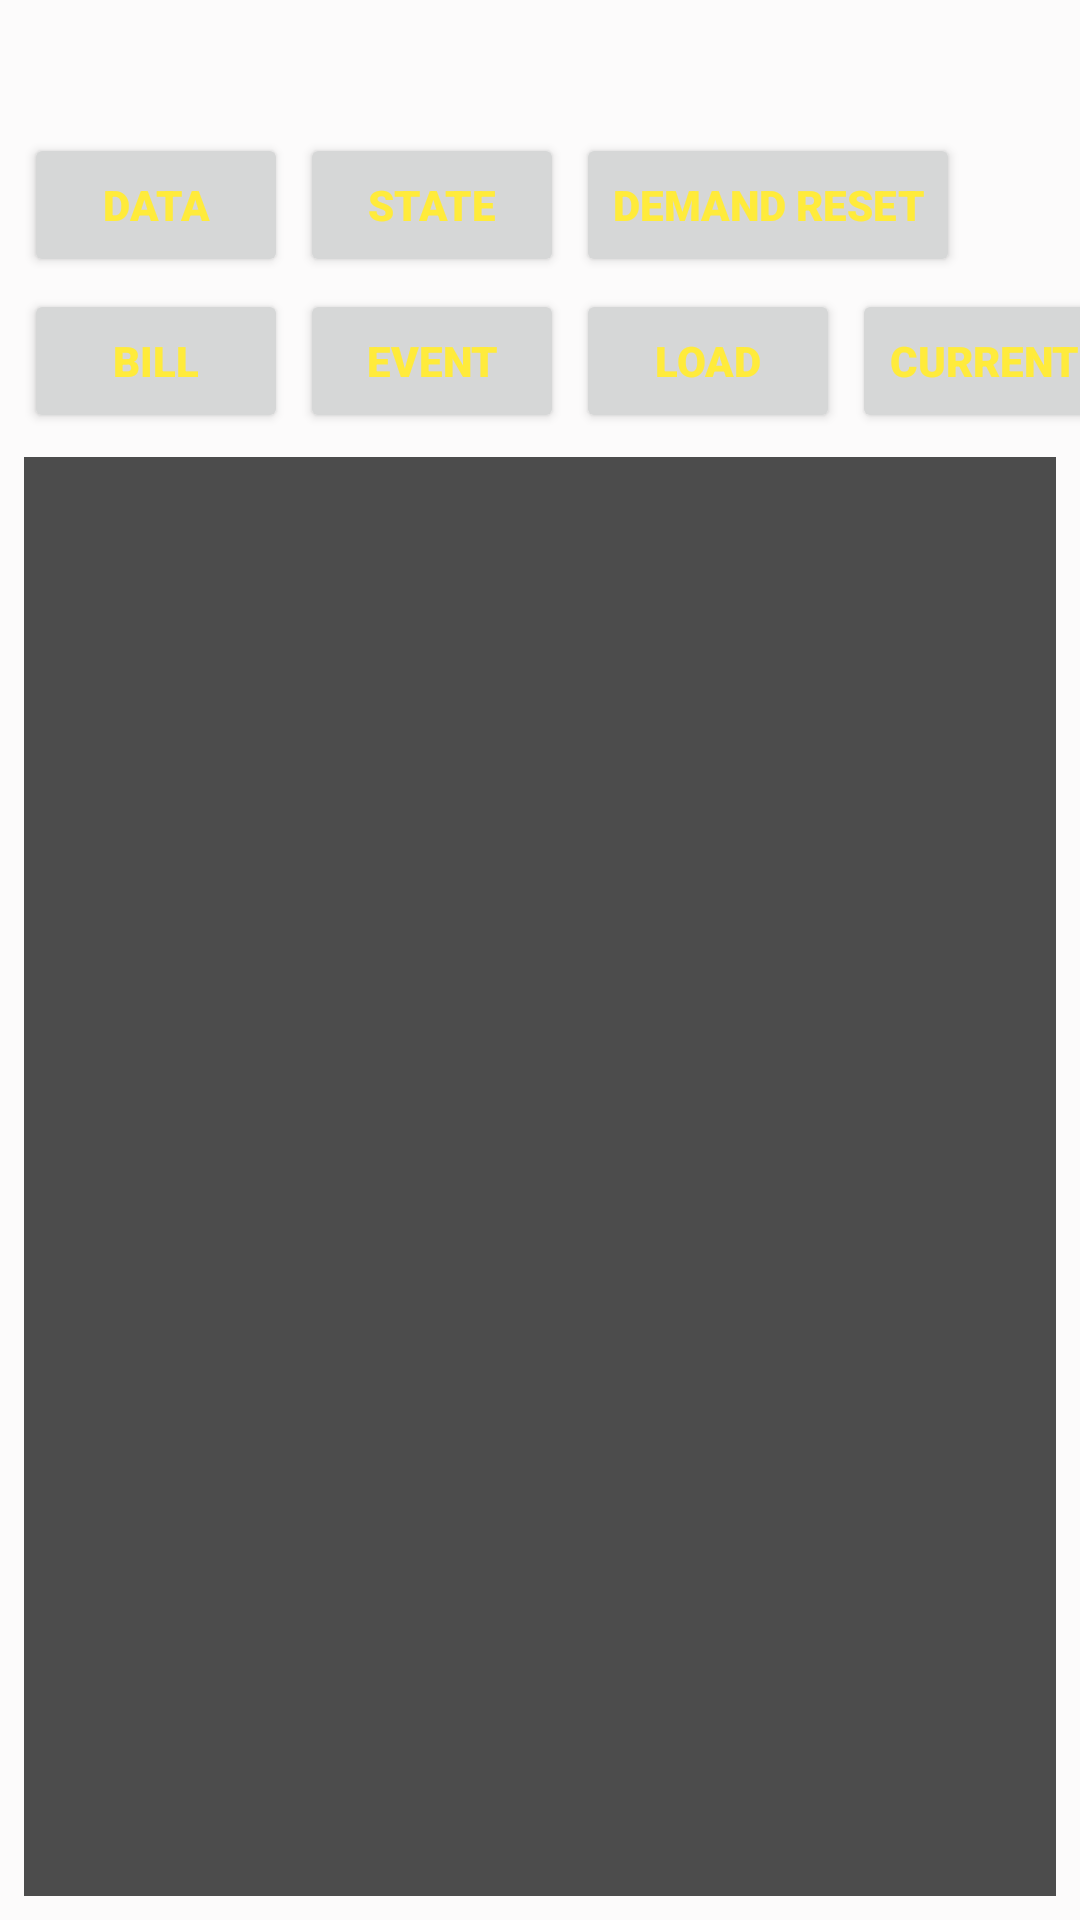

Layout XML and referenced resources for this Android screen:
<!-- AndroidManifest.xml: application theme Theme.GattClient -->
<!-- res/layout/fragment_detail.xml -->
<?xml version="1.0" encoding="utf-8"?>
<androidx.constraintlayout.widget.ConstraintLayout xmlns:android="http://schemas.android.com/apk/res/android"
    xmlns:app="http://schemas.android.com/apk/res-auto"
    xmlns:tools="http://schemas.android.com/tools"
    android:layout_width="match_parent"
    android:layout_height="match_parent"
    android:textAlignment="center"
    tools:context=".ui.DetailFragment">

    <Button
        android:id="@+id/button1"
        android:layout_width="wrap_content"
        android:layout_height="wrap_content"
        android:layout_marginStart="8dp"
        android:layout_marginTop="4dp"
        android:fontFamily="sans-serif-black"
        android:text="@string/meter_state"
        android:textColor="#FFEB3B"
        app:layout_constraintStart_toStartOf="parent"
        app:layout_constraintTop_toBottomOf="@+id/deviceView" />

    <Button
        android:id="@+id/button2"
        android:layout_width="wrap_content"
        android:layout_height="wrap_content"
        android:layout_marginStart="4dp"
        android:layout_marginTop="4dp"
        android:fontFamily="sans-serif-black"
        android:text="@string/check_calib"
        android:textColor="#FFEB3B"
        app:layout_constraintStart_toEndOf="@+id/button1"
        app:layout_constraintTop_toBottomOf="@+id/deviceView" />

    <Button
        android:id="@+id/button3"
        android:layout_width="wrap_content"
        android:layout_height="wrap_content"
        android:layout_marginStart="4dp"
        android:layout_marginTop="4dp"
        android:fontFamily="sans-serif-black"
        android:text="@string/demand_reset"
        android:textColor="#FFEB3B"
        app:layout_constraintStart_toEndOf="@+id/button2"
        app:layout_constraintTop_toBottomOf="@+id/deviceView" />

    <Button
        android:id="@+id/button4"
        android:layout_width="0dp"
        android:layout_height="wrap_content"
        android:layout_marginStart="8dp"
        android:layout_marginTop="4dp"
        android:fontFamily="sans-serif-black"
        android:text="@string/billing_data"
        android:textColor="#FFEB3B"
        app:layout_constraintStart_toStartOf="parent"
        app:layout_constraintTop_toBottomOf="@+id/button1" />

    <Button
        android:id="@+id/button5"
        android:layout_width="0dp"
        android:layout_height="wrap_content"
        android:layout_marginStart="4dp"
        android:layout_marginTop="4dp"
        android:fontFamily="sans-serif-black"
        android:text="@string/power_quality"
        android:textColor="#FFEB3B"
        app:layout_constraintStart_toEndOf="@+id/button4"
        app:layout_constraintTop_toBottomOf="@+id/button1" />

    <Button
        android:id="@+id/button6"
        android:layout_width="0dp"
        android:layout_height="wrap_content"
        android:layout_marginStart="4dp"
        android:layout_marginTop="4dp"
        android:fontFamily="sans-serif-black"
        android:text="@string/load_profile"
        android:textColor="#FFEB3B"
        app:layout_constraintStart_toEndOf="@+id/button5"
        app:layout_constraintTop_toBottomOf="@+id/button1" />

    <Button
        android:id="@+id/button7"
        android:layout_width="0dp"
        android:layout_height="wrap_content"
        android:layout_marginStart="4dp"
        android:layout_marginTop="4dp"
        android:fontFamily="sans-serif-black"
        android:text="@string/ampere_profile"
        android:textColor="#FFEB3B"
        app:layout_constraintStart_toEndOf="@+id/button6"
        app:layout_constraintTop_toBottomOf="@+id/button1" />

    <TextView
        android:id="@+id/deviceView"
        android:layout_width="0dp"
        android:layout_height="wrap_content"
        android:layout_marginStart="8dp"
        android:layout_marginTop="8dp"
        android:layout_marginEnd="8dp"
        android:fontFamily="monospace"
        android:textSize="24sp"
        app:layout_constraintEnd_toEndOf="parent"
        app:layout_constraintStart_toStartOf="parent"
        app:layout_constraintTop_toTopOf="parent" />

    <ScrollView
        android:id="@+id/scrollView"
        android:layout_width="0dp"
        android:layout_height="0dp"
        android:layout_marginStart="8dp"
        android:layout_marginTop="8dp"
        android:layout_marginEnd="8dp"
        android:layout_marginBottom="8dp"
        android:background="@color/teal_200"
        android:isScrollContainer="false"
        app:layout_constraintBottom_toBottomOf="parent"
        app:layout_constraintEnd_toEndOf="parent"
        app:layout_constraintHorizontal_bias="0.0"
        app:layout_constraintStart_toStartOf="parent"
        app:layout_constraintTop_toBottomOf="@+id/button5"
        app:layout_constraintVertical_bias="0.0">
        <TextView
            android:id="@+id/itemView"
            android:layout_width="wrap_content"
            android:layout_height="wrap_content"
            android:fontFamily="monospace"
            android:text=""
            android:textAlignment="viewStart"
            android:textColor="#FFEB3B"
            android:textSize="16sp" />
    </ScrollView>


</androidx.constraintlayout.widget.ConstraintLayout>
<!-- resources referenced by this layout -->
<resources>
  <color name="teal_200">#4C4C4C</color>
  <string name="ampere_profile">Current</string>
  <string name="billing_data">Bill</string>
  <string name="check_calib">State</string>
  <string name="demand_reset">Demand Reset</string>
  <string name="load_profile">Load</string>
  <string name="meter_state">Data</string>
  <string name="power_quality">Event</string>
  <style name="Theme.GattClient" parent="Theme.Material3.DayNight">
          
          <item name="colorPrimary">@color/md_theme_primary</item>
          <item name="colorOnPrimary">@color/md_theme_on_primary</item>
          <item name="colorPrimaryContainer">@color/md_theme_primary_container</item>
          <item name="colorOnPrimaryContainer">@color/md_theme_on_primary_container</item>
  
          
          <item name="colorSecondary">@color/md_theme_secondary</item>
          <item name="colorOnSecondary">@color/md_theme_on_secondary</item>
          <item name="colorSecondaryContainer">@color/md_theme_secondary_container</item>
          <item name="colorOnSecondaryContainer">@color/md_theme_on_secondary_container</item>
  
          
          <item name="colorTertiary">@color/md_theme_tertiary</item>
          <item name="colorOnTertiary">@color/md_theme_on_tertiary</item>
          <item name="colorTertiaryContainer">@color/md_theme_tertiary_container</item>
          <item name="colorOnTertiaryContainer">@color/md_theme_on_tertiary_container</item>
  
          
          <item name="colorError">@color/md_theme_error</item>
          <item name="colorOnError">@color/md_theme_on_error</item>
          <item name="colorErrorContainer">@color/md_theme_error_container</item>
          <item name="colorOnErrorContainer">@color/md_theme_on_error_container</item>
  
          
          <item name="android:colorBackground">@color/md_theme_background</item>
          <item name="colorOnBackground">@color/md_theme_on_background</item>
          <item name="colorSurface">@color/md_theme_surface</item>
          <item name="colorOnSurface">@color/md_theme_on_surface</item>
  
          <item name="colorSurfaceVariant">@color/md_theme_surface_variant</item>
          <item name="colorOnSurfaceVariant">@color/md_theme_on_surface_variant</item>
          <item name="colorOutline">@color/md_theme_outline</item>
          <item name="colorOutlineVariant">@color/md_theme_outline_variant</item>
  
          
          <item name="android:statusBarColor">@android:color/transparent</item>
          <item name="android:windowLightStatusBar">false</item>
      </style>
  <color name="md_theme_primary">#4C4C4C</color>
  <color name="md_theme_on_primary">#FFFFFF</color>
  <color name="md_theme_primary_container">#6E6E6E</color>
  <color name="md_theme_on_primary_container">#FFFFFF</color>
  <color name="md_theme_secondary">#FF8A50</color>
  <color name="md_theme_on_secondary">#FFFFFF</color>
  <color name="md_theme_secondary_container">#FFCC9A</color>
  <color name="md_theme_on_secondary_container">#2D1B0E</color>
  <color name="md_theme_tertiary">#FFD500</color>
  <color name="md_theme_on_tertiary">#000000</color>
  <color name="md_theme_tertiary_container">#FFF176</color>
  <color name="md_theme_on_tertiary_container">#000000</color>
  <color name="md_theme_error">#FFFF0000</color>
  <color name="md_theme_on_error">#FFFFFF</color>
  <color name="md_theme_error_container">#FFCDD2</color>
  <color name="md_theme_on_error_container">#B71C1C</color>
  <color name="md_theme_background">#FCFBFB</color>
  <color name="md_theme_on_background">#FF000000</color>
  <color name="md_theme_surface">#FCFBFB</color>
  <color name="md_theme_on_surface">#FF000000</color>
  <color name="md_theme_surface_variant">#E8E8E8</color>
  <color name="md_theme_on_surface_variant">#4C4C4C</color>
  <color name="md_theme_outline">#787878</color>
  <color name="md_theme_outline_variant">#C4C4C4</color>
</resources>
